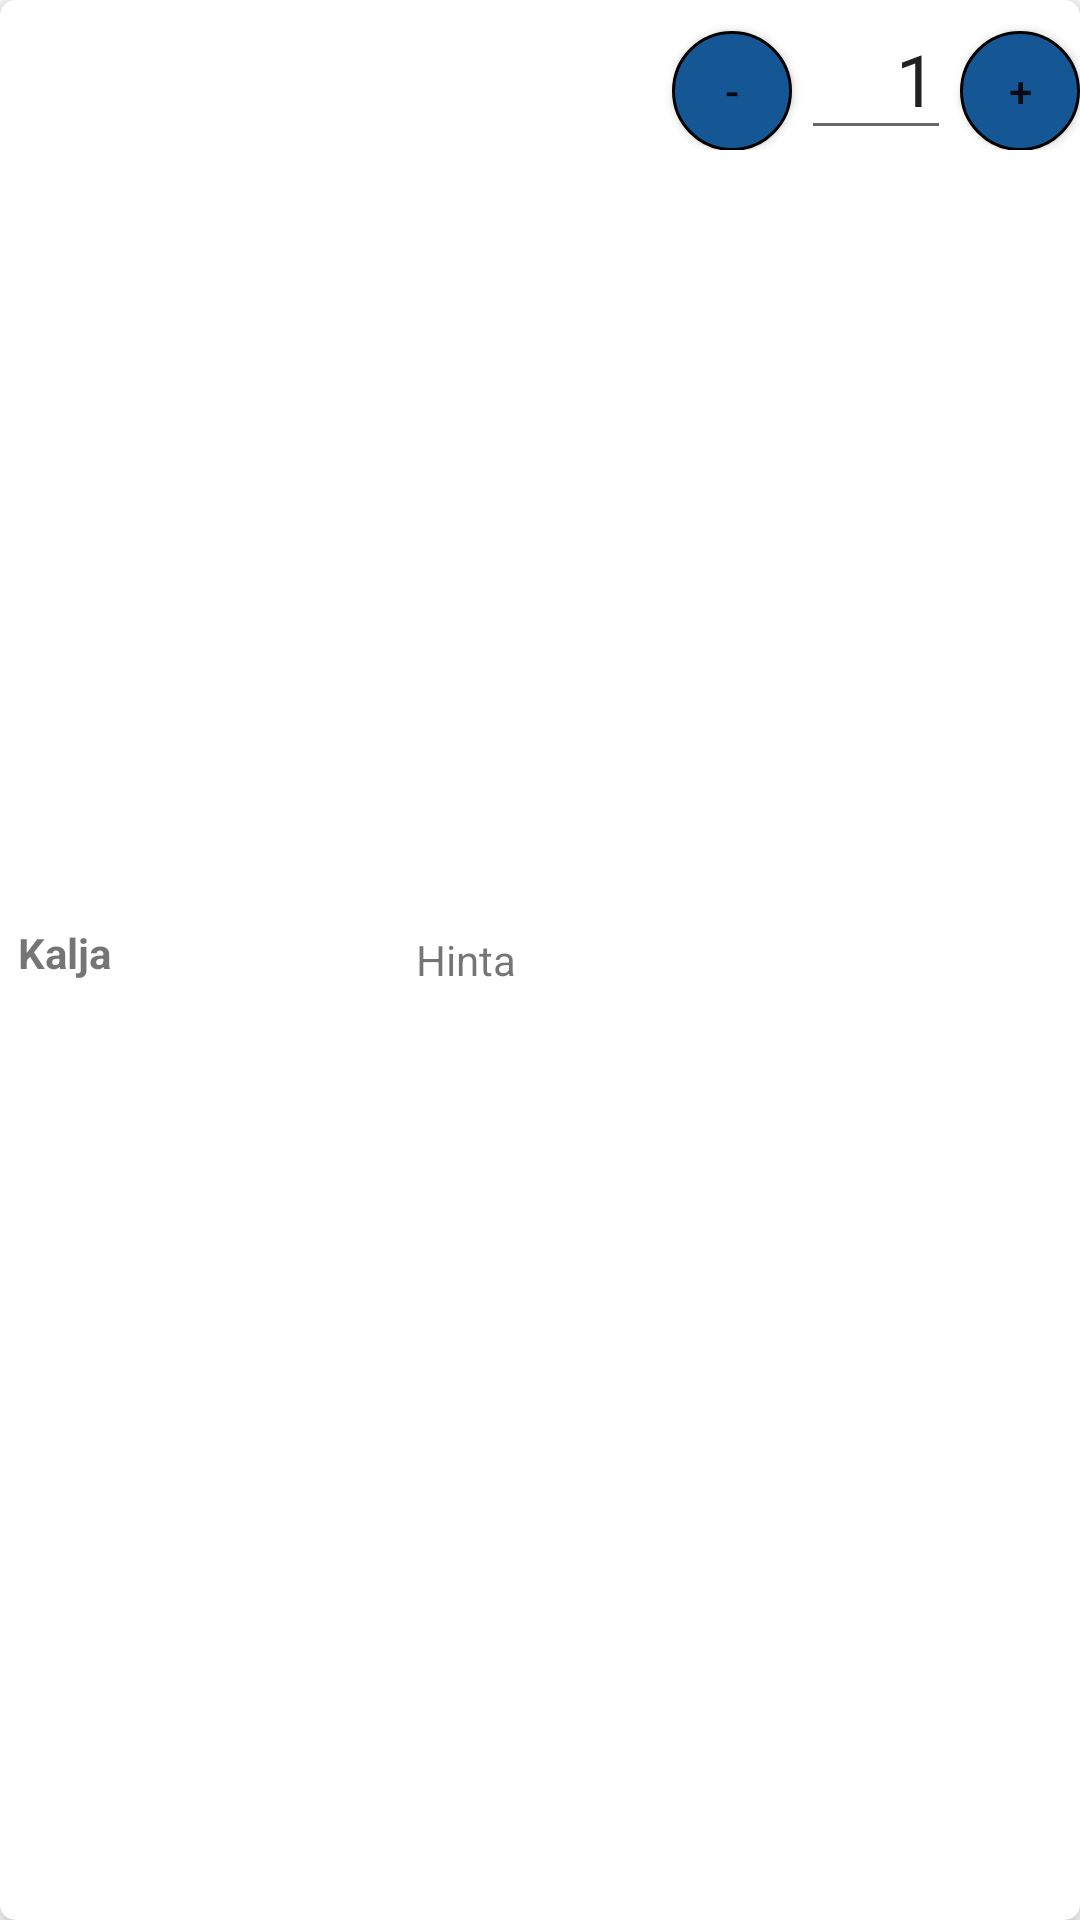

Write the Android layout XML for this screen, with the resource values it uses.
<!-- AndroidManifest.xml: application theme Theme.PaynDrink -->
<!-- res/layout/shoppingcart_grid_item.xml -->
<?xml version="1.0" encoding="utf-8"?>
<androidx.cardview.widget.CardView xmlns:android="http://schemas.android.com/apk/res/android"
    xmlns:app="http://schemas.android.com/apk/res-auto"
    android:id="@+id/cv_menu_item"
    android:layout_width="match_parent"
    android:layout_height="wrap_content"
    android:layout_gravity="center"
    android:layout_margin="5dp"
    app:cardCornerRadius="5dp"
    app:cardElevation="5dp">

    <TableRow
        android:layout_width="match_parent"
        android:layout_height="match_parent" >

        <TextView
            android:id="@+id/name_text_view"
            android:layout_width="100dp"
            android:layout_height="24dp"
            android:layout_gravity="center"
            android:layout_margin="1dp"
            android:gravity="start"
            android:text="Kalja"
            android:paddingLeft="5dp"
            android:textAlignment="textStart"
            android:textStyle="bold" />

        <TextView
            android:id="@+id/tv_price"
            android:layout_width="65dp"
            android:layout_height="wrap_content"
            android:layout_gravity="center"
            android:gravity="end"
            android:layout_marginLeft="5dp"
            android:layout_marginRight="5dp"
            android:text="Hinta"
            android:textAlignment="textEnd" />

        <LinearLayout
            android:layout_width="match_parent"
            android:layout_height="wrap_content"
            android:gravity="end"
            android:orientation="horizontal">

            <Button
                android:id="@+id/btnMinus"
                android:layout_width="40dp"
                android:layout_height="40dp"
                android:background="@drawable/rounded"
                android:text="@string/minus" />

            <EditText
                android:id="@+id/edtQTY"
                android:layout_width="50dp"
                android:layout_height="wrap_content"
                android:layout_marginLeft="3dp"
                android:layout_marginRight="3dp"
                android:autofillHints="phone"
                android:ems="10"
                android:gravity="end"
                android:hint="@string/enter_quantity"
                android:inputType="number"
                android:minHeight="50dp"
                android:paddingStart="5dp"
                android:paddingEnd="5dp"
                android:selectAllOnFocus="true"
                android:text="@string/_1"
                android:textSize="24sp" />

            <Button
                android:id="@+id/btnPlus"
                android:layout_width="40dp"
                android:layout_height="40dp"
                android:background="@drawable/rounded"
                android:text="@string/plus" />

        </LinearLayout>

    </TableRow>


</androidx.cardview.widget.CardView>
<!-- resources referenced by this layout -->
<resources>
  <!-- drawable rounded (drawable) -->
  <?xml version="1.0" encoding="utf-8"?>
  <shape xmlns:android="http://schemas.android.com/apk/res/android"
      android:shape="rectangle">
      <corners android:radius="100dp" />
      <stroke android:width="1dp"  />
      <solid android:color="#155695" />
  </shape>
  <string name="_1">1</string>
  <string name="enter_quantity">Qty</string>
  <string name="minus">-</string>
  <string name="plus">+</string>
  <style name="Theme.PaynDrink" parent="Theme.MaterialComponents.DayNight.DarkActionBar">
          
          <item name="colorPrimary">@color/purple_500</item>
          <item name="colorPrimaryVariant">@color/purple_700</item>
          <item name="colorOnPrimary">@color/white</item>
          
          <item name="colorSecondary">@color/teal_200</item>
          <item name="colorSecondaryVariant">@color/teal_700</item>
          <item name="colorOnSecondary">@color/black</item>
          
          <item name="android:statusBarColor">?attr/colorPrimaryVariant</item>
          
      </style>
  <!-- not gathered from this repository: default colours our renderer supplied (Android Studio template values) -->
  <color name="purple_500">#FF6200EE</color>
  <color name="purple_700">#FF3700B3</color>
  <color name="teal_200">#FF03DAC5</color>
  <color name="teal_700">#FF018786</color>
  <color name="black">#FF000000</color>
  <color name="white">#FFFFFFFF</color>
</resources>
